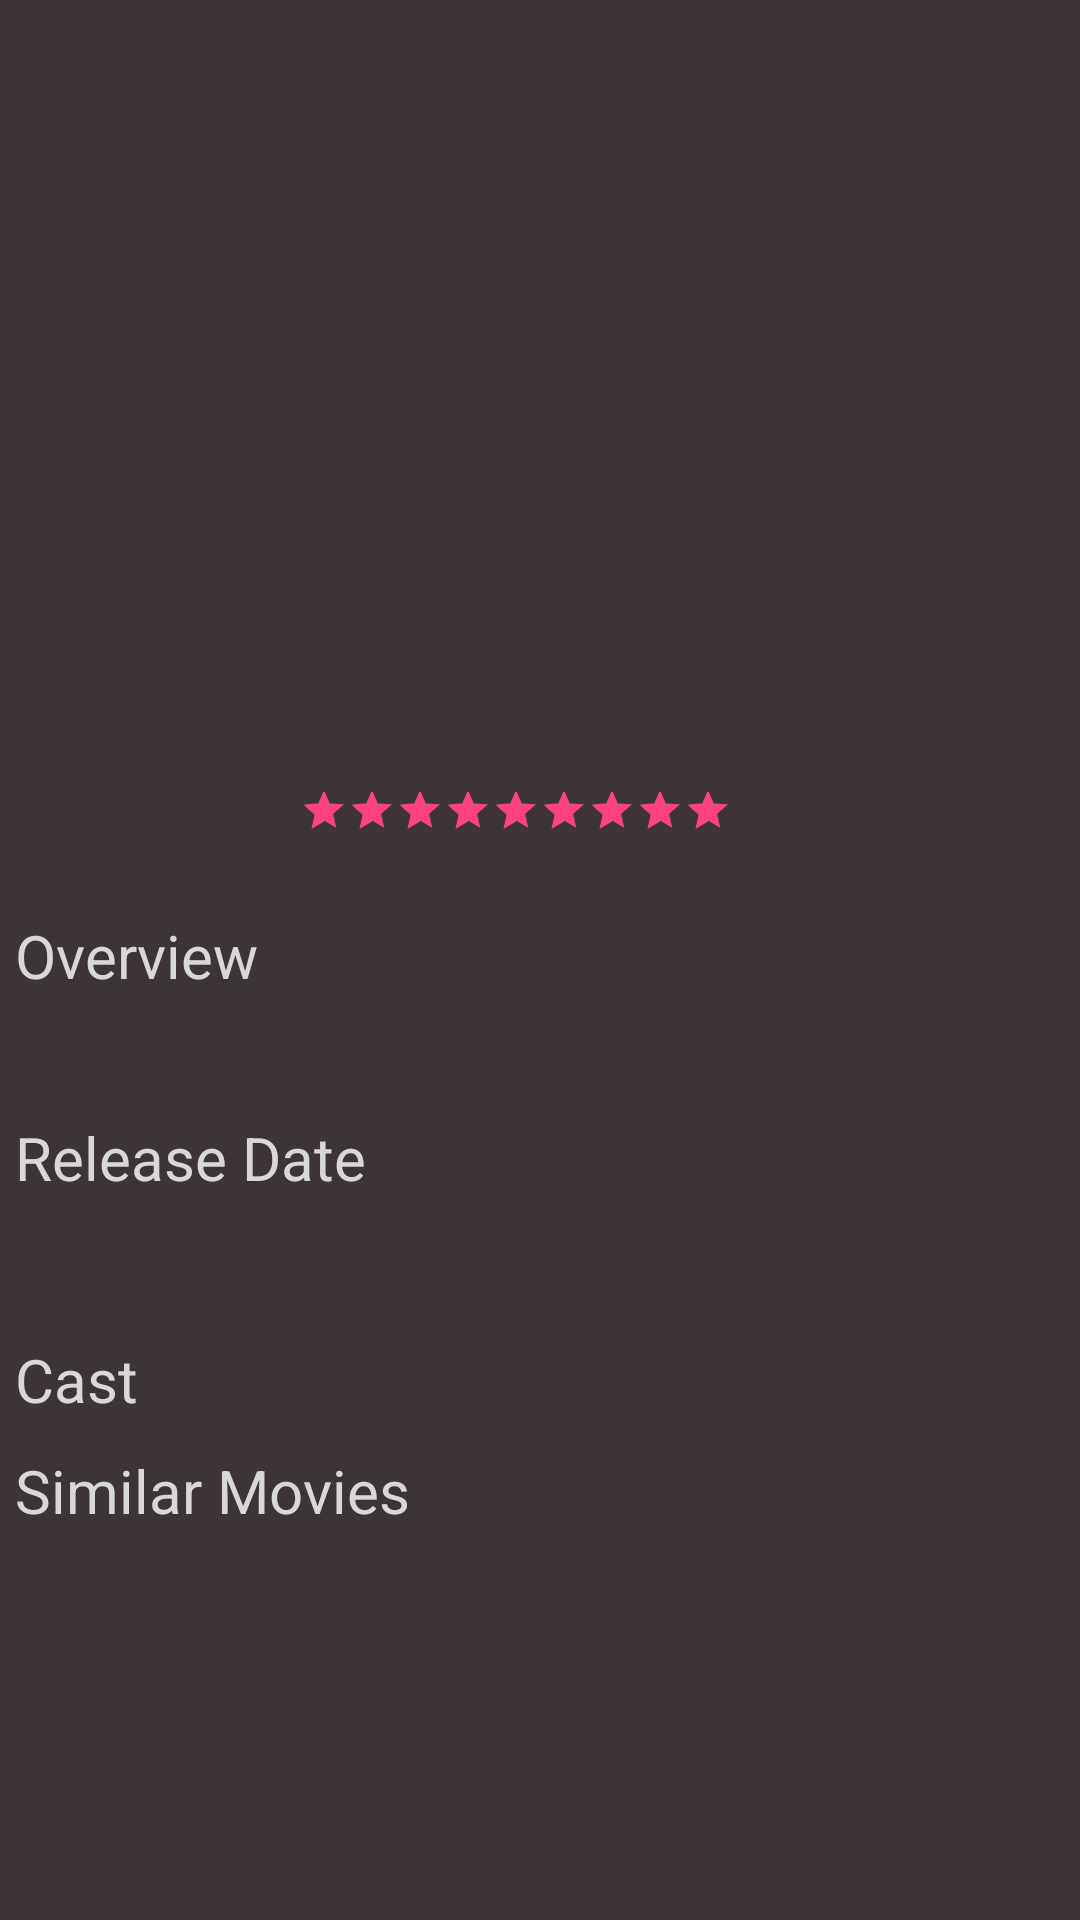

Produce the Android XML layout that renders to this screen, including the resource entries it uses.
<!-- AndroidManifest.xml: application theme AppTheme -->
<!-- res/layout/activity_movie_details.xml -->
<?xml version="1.0" encoding="utf-8"?>
<android.support.v4.widget.NestedScrollView xmlns:android="http://schemas.android.com/apk/res/android"
    xmlns:app="http://schemas.android.com/apk/res-auto"
    xmlns:tools="http://schemas.android.com/tools"
    android:layout_width="match_parent"
    android:layout_height="match_parent"
    android:orientation="vertical"
    android:background="@color/charcoal"
    tools:context="com.example.shubham.moviewala.MovieDetails">
    <LinearLayout
        android:layout_width="match_parent"
        android:layout_height="match_parent"
        android:orientation="vertical">
    <RelativeLayout
        android:layout_width="match_parent"
        android:layout_height="match_parent">

        <ImageView
            android:layout_width="match_parent"
            android:layout_height="150dp"
            android:id="@+id/Backdrop"/>

        <ImageView
            android:layout_width="80dp"
            android:layout_height="130dp"
            android:layout_margin="10dp"
            android:id="@+id/smallpicture"
            android:layout_below="@id/Backdrop"/>
        <TextView
            android:layout_width="match_parent"
            android:layout_height="40dp"
            android:id="@+id/movieTitle"
            android:textSize="20dp"
            android:textColor="@color/colorPrimaryDark"
            android:layout_alignTop="@+id/smallpicture"
            android:layout_toRightOf="@+id/smallpicture"
            android:layout_toEndOf="@+id/smallpicture" />
        <TextView
            android:layout_width="match_parent"
            android:layout_height="35dp"
            android:layout_below="@+id/movieTitle"
            android:layout_toRightOf="@+id/smallpicture"
            android:layout_toEndOf="@+id/smallpicture"
            android:layout_marginTop="10dp"
            android:id="@+id/genre_textview" />
        <RatingBar
            android:layout_width="145dp"
            android:layout_height="20dp"
            android:id="@+id/movie_rating"
            android:layout_below="@+id/genre_textview"
            style="?android:attr/ratingBarStyleSmall"
            android:numStars="5"
            android:max="5"
            android:rating="5"
            android:layout_toRightOf="@+id/smallpicture"
            android:layout_toEndOf="@+id/smallpicture"
            android:layout_marginTop="17dp" />

    </RelativeLayout>

        <TextView
            android:layout_width="wrap_content"
            android:layout_height="wrap_content"
            android:textColor="@color/light_gray"
            android:textColorHighlight="@color/colorPrimaryDark"
            android:textSize="20dp"
            android:layout_margin="5dp"
            android:text="Overview"/>

        <TextView
            android:layout_width="match_parent"
            android:layout_height="wrap_content"
            android:textSize="15dp"

            android:layout_margin="5dp"
            android:id="@+id/overview"/>

        <TextView
            android:layout_width="wrap_content"
            android:layout_height="wrap_content"
            android:textColor="@color/light_gray"
            android:textColorHighlight="@color/colorPrimaryDark"
            android:textSize="20dp"
            android:layout_margin="5dp"
            android:text="Release Date"/>
        <TextView
            android:layout_width="wrap_content"
            android:layout_height="wrap_content"
            android:textSize="20dp"
            android:layout_margin="5dp"
            android:id="@+id/release_date"/>
        <TextView
            android:layout_width="wrap_content"
            android:layout_height="wrap_content"
            android:textColor="@color/light_gray"
            android:textColorHighlight="@color/colorPrimaryDark"
            android:textSize="20dp"
            android:layout_margin="5dp"
            android:text="Cast"/>


        <android.support.v7.widget.RecyclerView
            android:layout_width="match_parent"
            android:layout_height="wrap_content"
            android:id="@+id/cast">
        </android.support.v7.widget.RecyclerView>


        <TextView
            android:layout_width="wrap_content"
            android:layout_height="wrap_content"
            android:textColor="@color/light_gray"
            android:textColorHighlight="@color/colorPrimaryDark"
            android:textSize="20dp"
            android:layout_margin="5dp"
            android:text="Similar Movies"/>

        <android.support.v7.widget.RecyclerView
            android:layout_width="match_parent"
            android:layout_height="wrap_content"
            android:id="@+id/similar_movies">
        </android.support.v7.widget.RecyclerView>

    </LinearLayout>


</android.support.v4.widget.NestedScrollView>
<!-- resources referenced by this layout -->
<resources>
  <color name="charcoal">#3D3535</color>
  <color name="colorPrimaryDark">#814040</color>
  <color name="light_gray">#D8D8D8</color>
  <style name="AppTheme" parent="Theme.AppCompat.Light.DarkActionBar">
          
          <item name="colorPrimary">@color/colorPrimary</item>
          <item name="colorPrimaryDark">@color/colorPrimaryDark</item>
          <item name="colorAccent">@color/colorAccent</item>
      </style>
  <color name="colorPrimary">#814040</color>
  <color name="colorAccent">#FF4081</color>
</resources>
